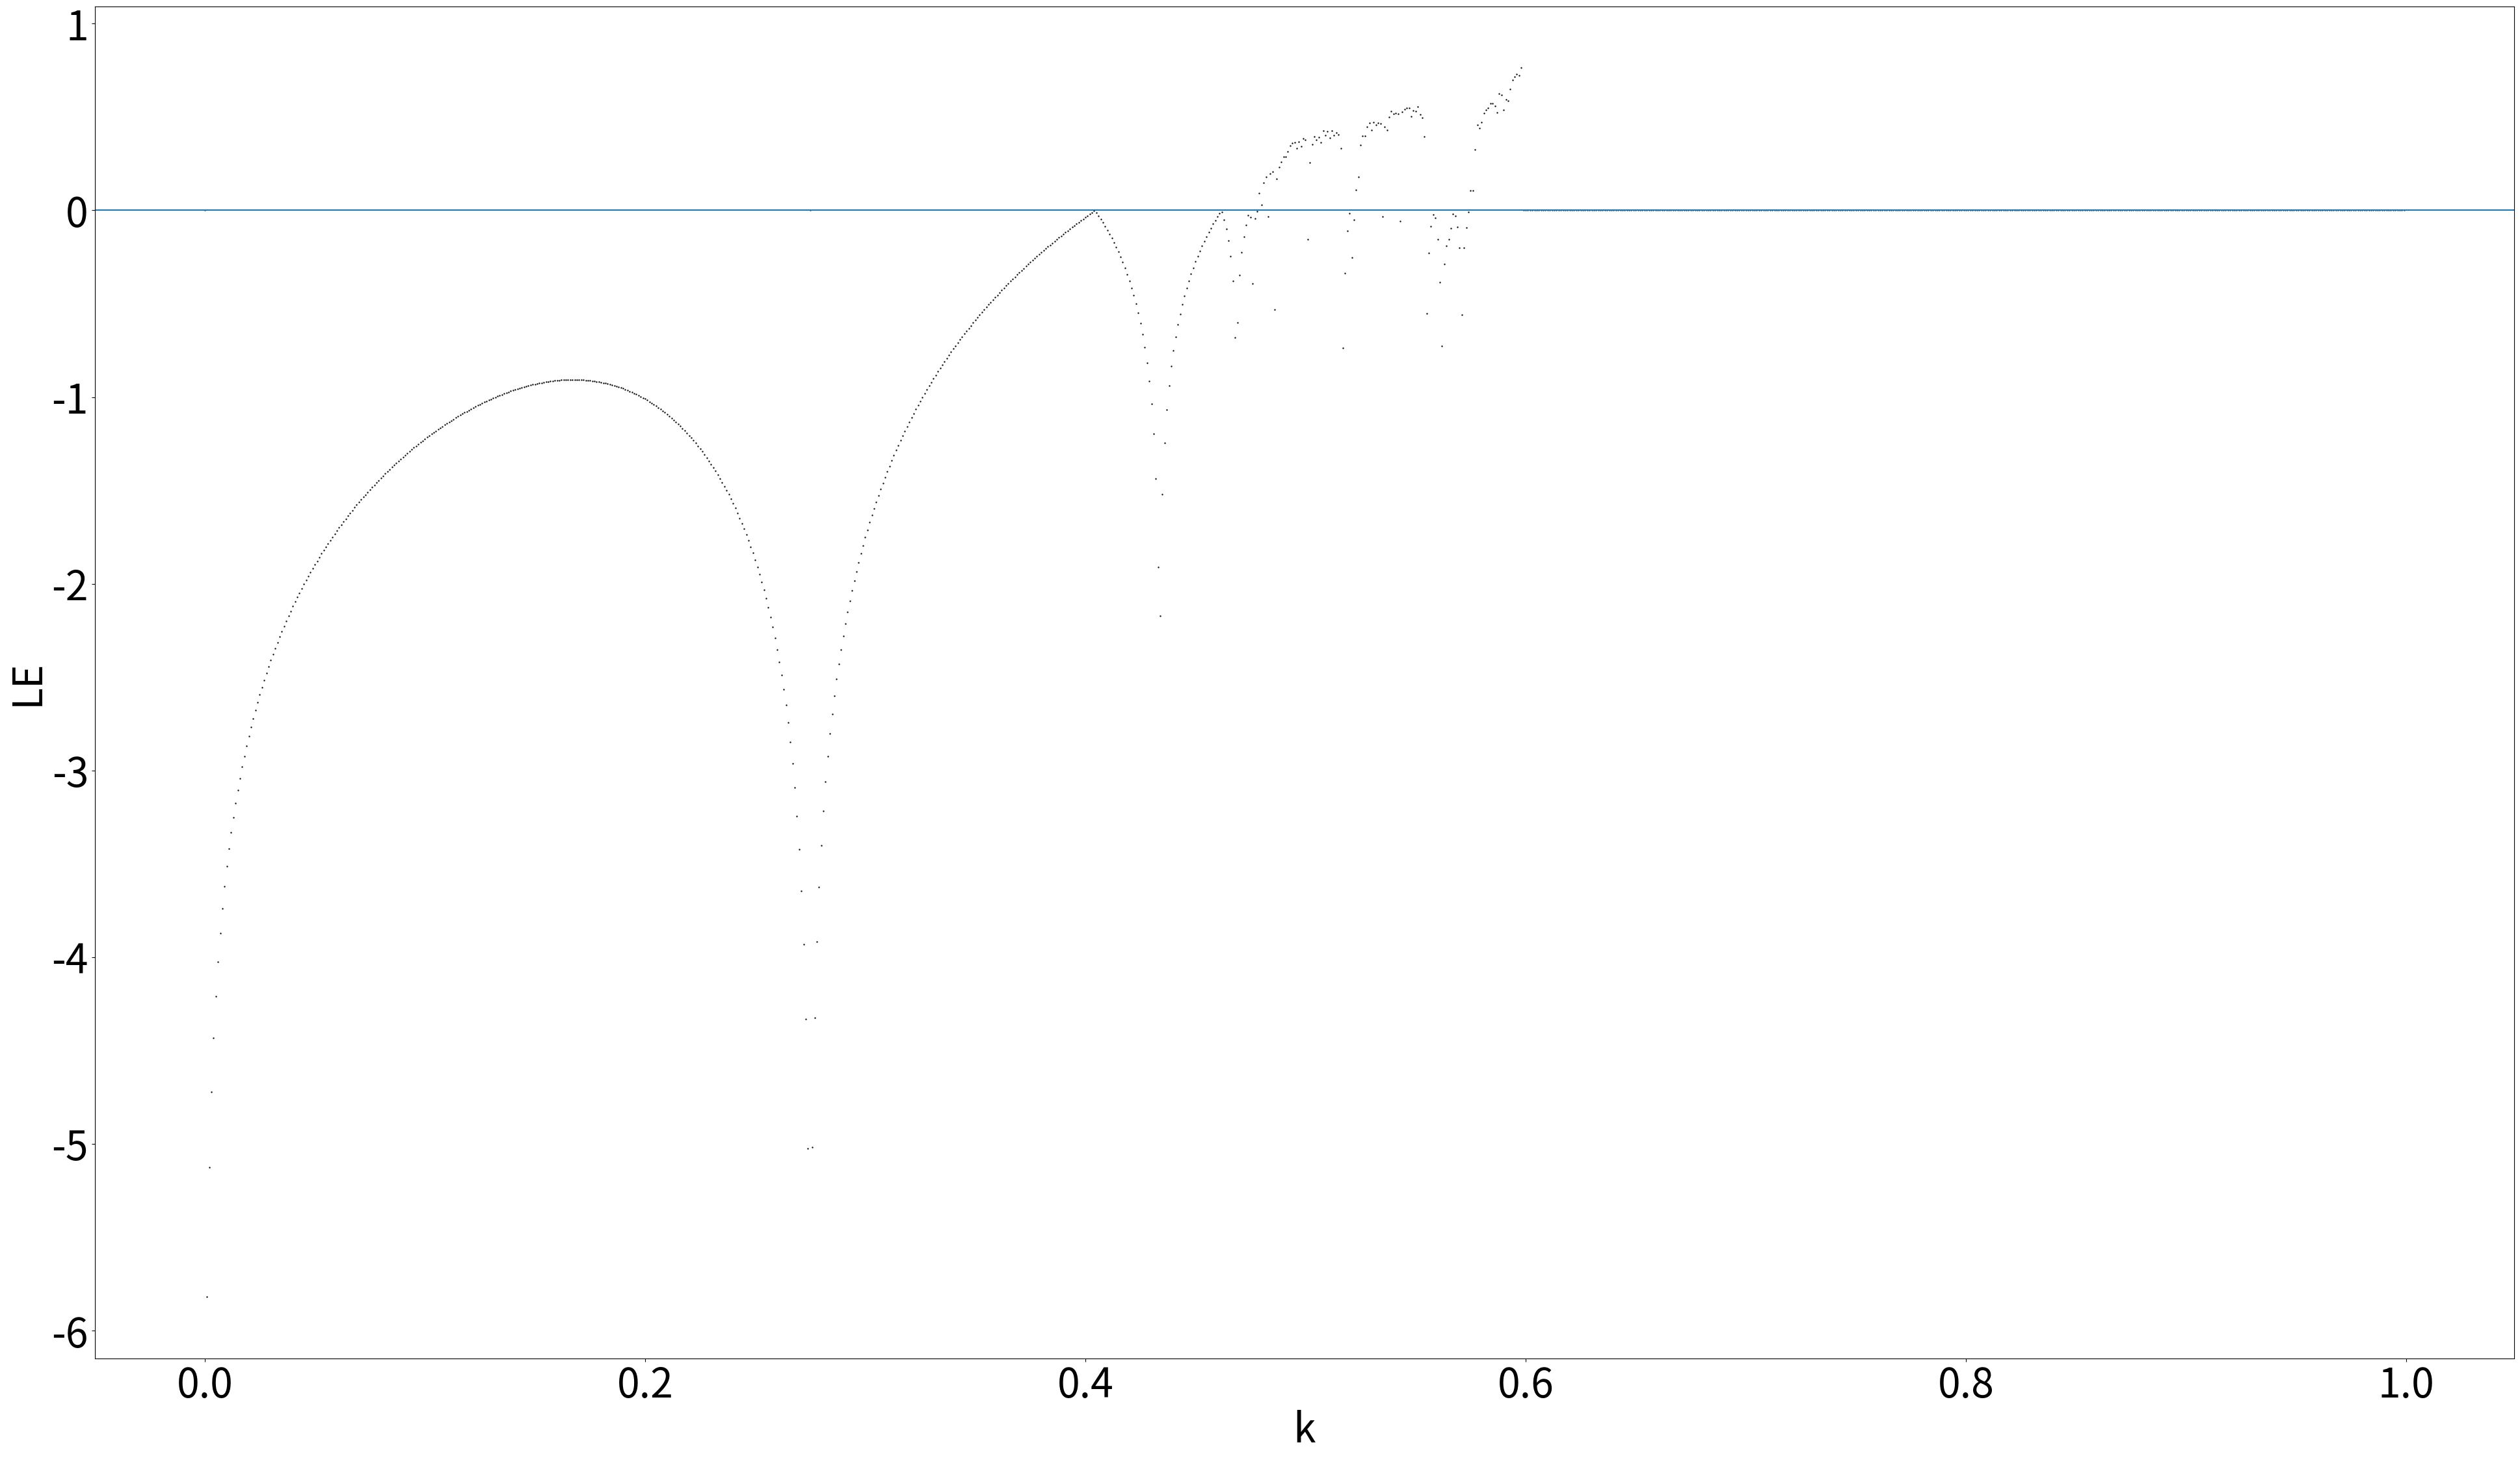

Generate this figure with matplotlib:
#Lyapunov expotent


import csv
import math
import time

import matplotlib.pyplot as plt
import numpy as np

start_time = time.time()


# The iterations of the LE  are determined by this three parameters.


start = 0
finish = 1
dim = 0.001


# fixed parameters


N = 1001


x = np.zeros(len(range(0, N)))
x1 = np.zeros(len(range(0, N)))
x2 = np.zeros(len(range(0, N)))
r = np.arange(start, finish, dim)
le2 = np.zeros(len(range(0, len(r))))


e = 0.000000001


# parameters you can change


q = -0.1  # the main parameter that changed the original maps
x[0] = 0.1  # Initial conditions
g = 5  # Parameter only for the saved plots


# the path where the plots are saved. You can change it with yours.


# filename="./Latex/LateX images/sine q="+ str(q)+"/g" + str(g) +".jpg"
# filename="./Latex/LateX images/graphs q21/g" + str(g) +".jpg"
# filename="./Latex/LateX images/cheb q="+ str(q)+"/g" + str(g) +".jpg"


# the equation for Lyapunov


def LE(start, finish, dim):
    for j in range(1, len(r)):
        le = 0
        for i in range(1, N):
            # x[i] = r[j] * math.sin(r[j]* math.sinh(q * math.sin(2* x[i - 1])))
            x[i] = r[j] * (1 + x[i - 1]) * (1 + x[i - 1]) * (2 - x[i - 1]) + q
            # x[i] = math.cos(r[j]**q * math.acos(q*x[i - 1]))  #cheb
        x1[0] = x[N - 1]
        x2[0] = x[N - 1]
        for i in range(1, N):
            # x1[i] = r[j] * math.sin(r[j]* math.sinh(q * math.sin(2* x1[i - 1])))
            # x2[i - 1] = x1[i - 1] + e
            # x2[i] = r[j] * math.sin(r[j]* math.sinh(q * math.sin(2* x2[i - 1])))

            x1[i] = r[j] * (1 + x1[i - 1]) * (1 + x1[i - 1]) * (2 - x1[i - 1]) + q
            x2[i - 1] = x1[i - 1] + e
            x2[i] = r[j] * (1 + x2[i - 1]) * (1 + x2[i - 1]) * (2 - x2[i - 1]) + q

            # x1[i] = math.cos(r[j]**q * math.acos(q*x1[i - 1]))
            # x2[i - 1] = x1[i - 1] + e
            # x2[i] = math.cos(r[j]**q * math.acos(q*x2[i - 1]))

            dist = abs(x1[i] - x2[i])
            if dist > 0:
                le += math.log(dist / e)
        le2[j] = le / (N - 1)

    return le2


# call the def


LE = LE(start, finish, dim)
LElist = list(LE)


# remove points under -6 if necessary


# for i in range(len(LElist)-1, 0, -1):
#     if LElist[i] < -6:
#         LElist.pop(i)
#         i=i+1


font = {"size": 45}
plt.rc("font", **font)
plt.figure()
plt.plot(r, LElist, ".k", alpha=1, ms=1.4)
plt.axhline(0)
plt.xlabel("k")
plt.ylabel("LE")
# plt.xlim(0,4.4)
figure = plt.gcf()  # get current figure
figure.set_size_inches(1920 / 40, 1080 / 40)
# plt.savefig(filename,dpi=40)
print("--- %s seconds ---" % (time.time() - start_time))
plt.show()
